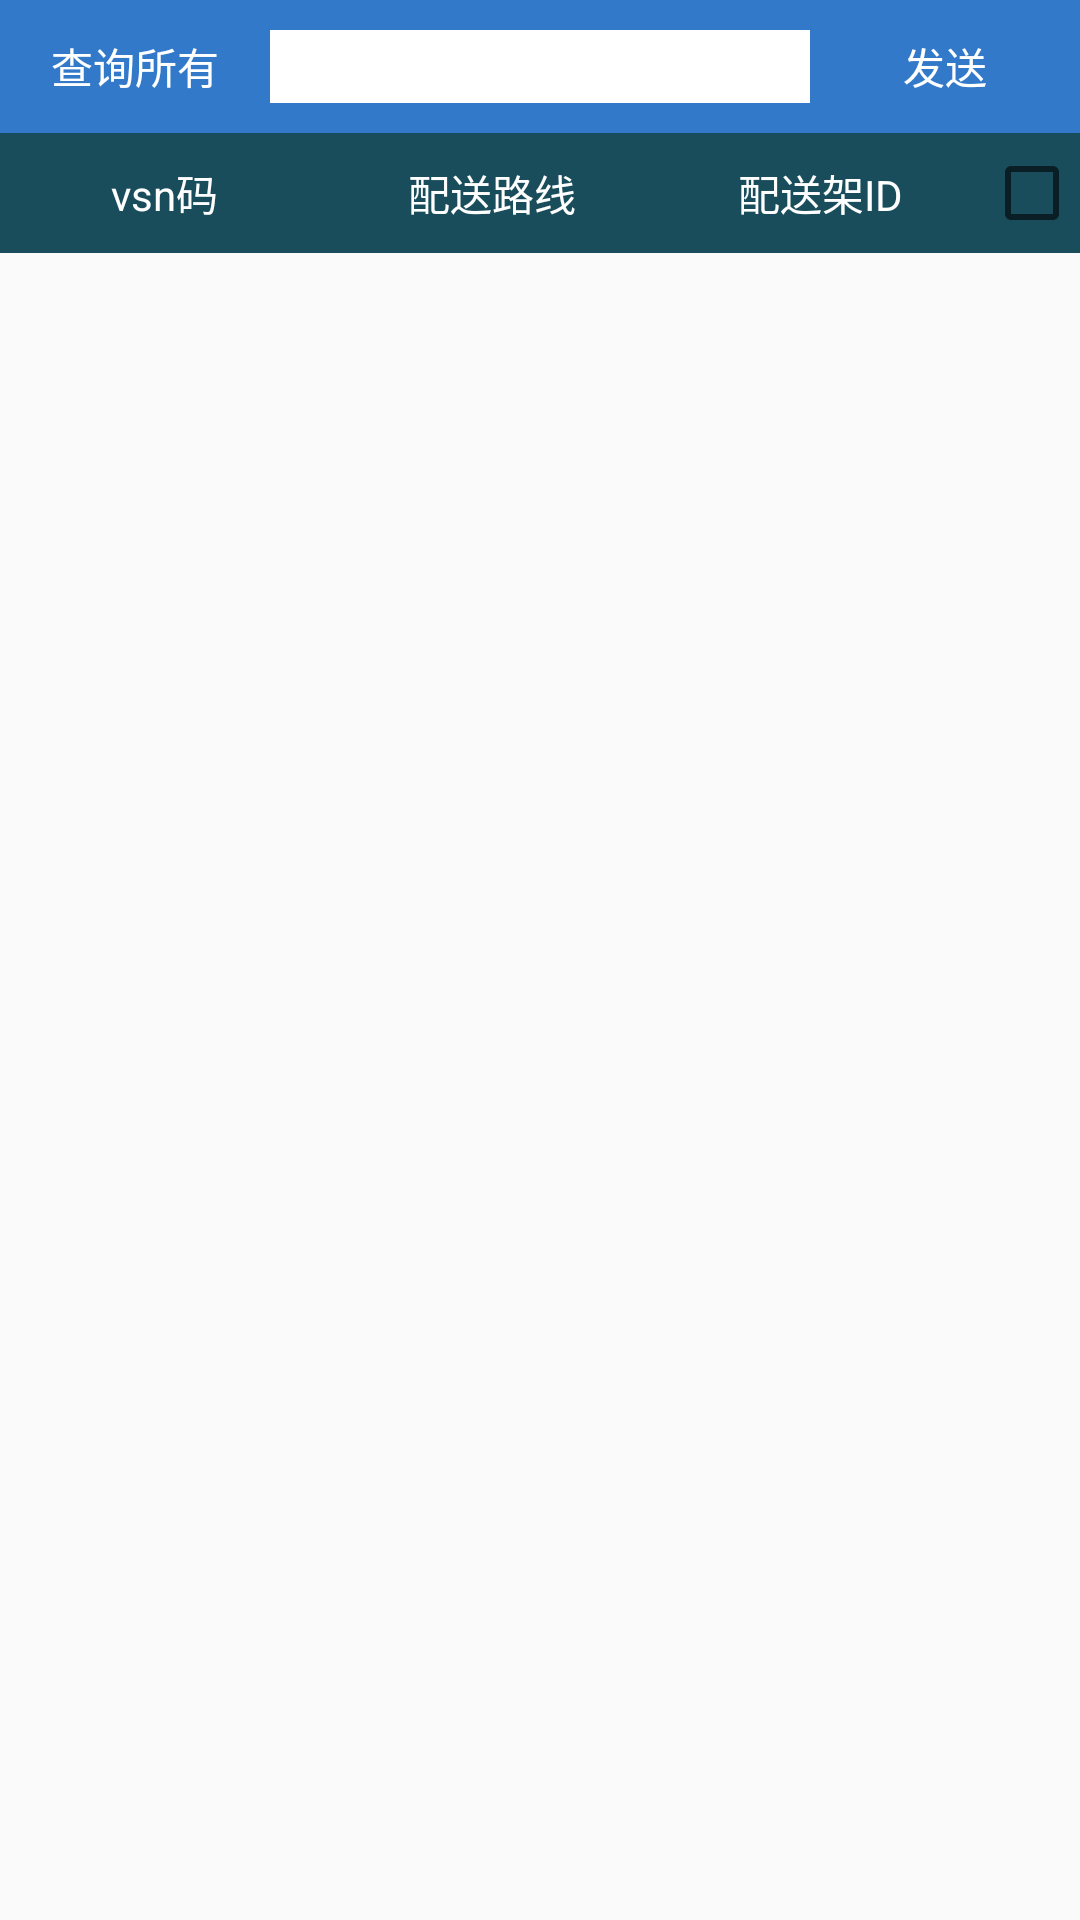

Android layout source for this screen:
<!-- AndroidManifest.xml: application theme AppTheme -->
<!-- res/layout/activity_main.xml -->
<?xml version="1.0" encoding="utf-8"?>
<RelativeLayout xmlns:android="http://schemas.android.com/apk/res/android"
    android:layout_width="match_parent"
    android:layout_height="match_parent">
    <LinearLayout
        android:id="@+id/message_layout"
        android:layout_width="match_parent"
        android:layout_height="wrap_content"
        android:background="@color/bg_blue">

        <LinearLayout
            android:layout_width="0dp"
            android:layout_height="match_parent"
            android:layout_weight="1"
            android:gravity="center"
            android:layout_marginTop="10dp"
            android:layout_marginBottom="10dp">
            <TextView
                android:id="@+id/mainActivity_query_button"
                android:layout_width="wrap_content"
                android:layout_height="wrap_content"
                android:text="查询所有"
                android:textColor="#fff"/>
        </LinearLayout>

        <LinearLayout
            android:layout_width="0dp"
            android:layout_height="match_parent"
            android:layout_weight="2"
            android:layout_marginTop="10dp"
            android:layout_marginBottom="10dp"
            android:gravity="center"
            android:focusable="true"
            android:focusableInTouchMode="true">

            <EditText
                android:id="@+id/mainActivity_et"
                android:layout_width="match_parent"
                android:layout_height="wrap_content"
                android:imeOptions="flagNoExtractUi"
                android:maxLines="1"
                android:background="#fff"/>
        </LinearLayout>
        <LinearLayout
            android:layout_width="0dp"
            android:layout_height="match_parent"
            android:layout_weight="1"
            android:layout_marginTop="10dp"
            android:layout_marginBottom="10dp"
            android:gravity="center">
            <TextView
                android:id="@+id/mainActivity_send_button"
                android:layout_width="wrap_content"
                android:layout_height="wrap_content"
                android:text="发送"
                android:textColor="#fff"/>
        </LinearLayout>
    </LinearLayout>
    <LinearLayout
        android:layout_below="@id/message_layout"
        android:layout_width="match_parent"
        android:layout_height="match_parent"
        android:orientation="vertical">
        <LinearLayout
            android:id="@+id/tableHead_layout"
            android:layout_width="match_parent"
            android:layout_height="wrap_content"
            android:background="@color/table_bg"
            android:descendantFocusability="blocksDescendants"
            android:minHeight="40dp">

            <TextView
                android:layout_width="0dp"
                android:layout_height="match_parent"
                android:layout_weight="1"
                android:gravity="center"
                android:text="@string/tv_vsnCode"
                android:textColor="@color/bg_white" />

            <TextView
                android:layout_width="0dp"
                android:layout_height="match_parent"
                android:layout_weight="1"
                android:gravity="center"
                android:text="@string/tv_spsRoute"
                android:textColor="@color/bg_white" />

            <TextView
                android:layout_width="0dp"
                android:layout_height="match_parent"
                android:layout_weight="1"
                android:gravity="center"
                android:text="@string/tv_spsPSJID"
                android:textColor="@color/bg_white" />
            <CheckBox
                android:id="@+id/main_checkBox"
                android:layout_width="wrap_content"
                android:layout_height="wrap_content"
                android:layout_gravity="center"
                android:checked="false"
                android:clickable="false"
                android:focusable="false"/>
        </LinearLayout>
        <ListView
            android:id="@+id/listView"
            android:layout_width="match_parent"
            android:layout_height="match_parent">

        </ListView>
    </LinearLayout>
</RelativeLayout>
<!-- resources referenced by this layout -->
<resources>
  <color name="bg_blue">#327ac9</color>
  <color name="bg_white">#fff</color>
  <color name="table_bg">#194d5b</color>
  <string name="tv_spsPSJID">配送架ID</string>
  <string name="tv_spsRoute">配送路线</string>
  <string name="tv_vsnCode">vsn码</string>
  <style name="AppTheme" parent="Theme.AppCompat.Light.NoActionBar">
          
          <item name="colorPrimary">@color/colorPrimary</item>
          <item name="colorPrimaryDark">@color/colorPrimaryDark</item>
          <item name="colorAccent">@color/colorAccent</item>
      </style>
  <color name="colorPrimary">#008577</color>
  <color name="colorPrimaryDark">#00574B</color>
  <color name="colorAccent">#D81B60</color>
</resources>
